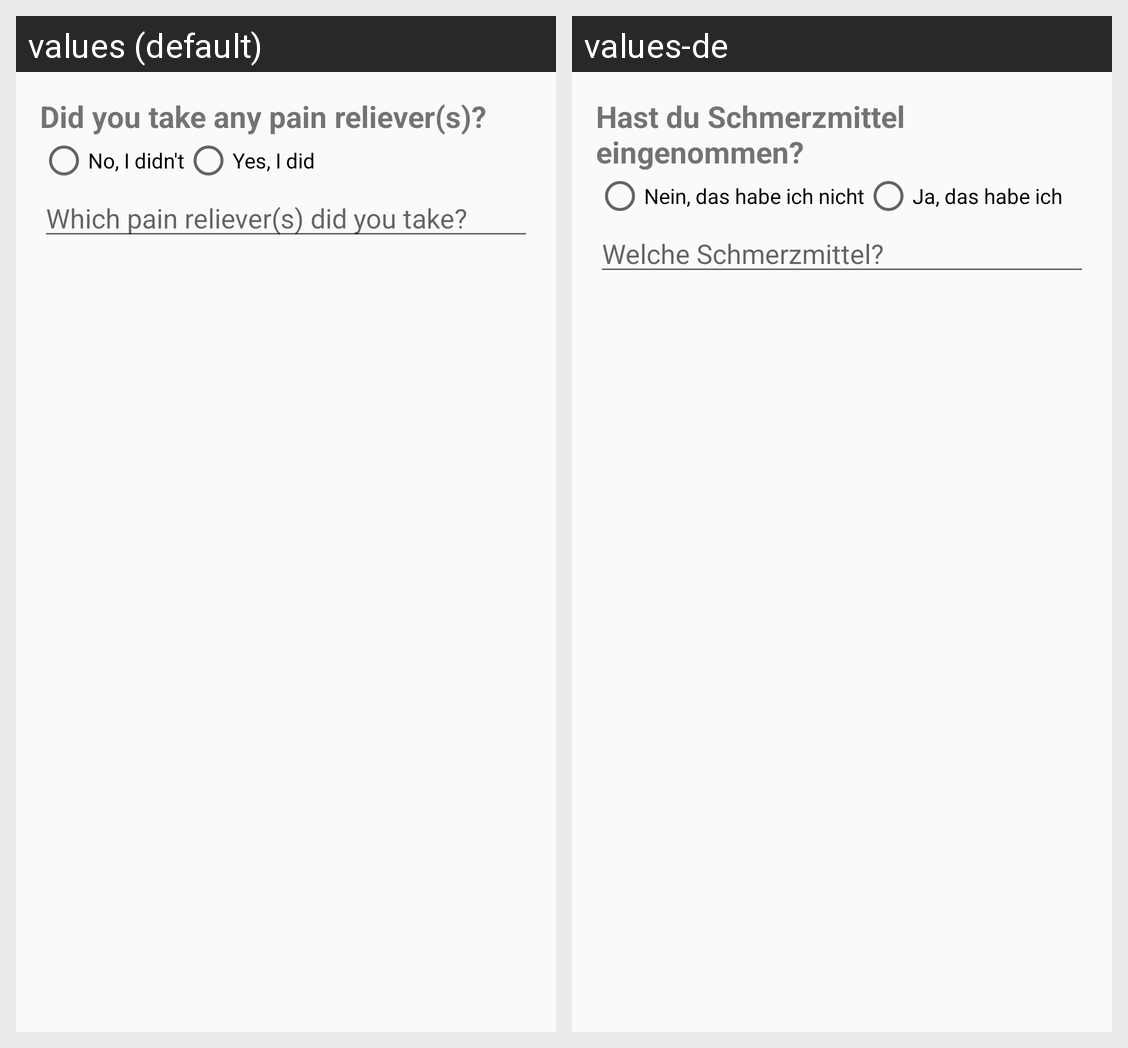

Here is an Android app screen in its default locale and in the app's own translations. Write out the translated-string differences for the strings that appear on this screen.
Android screen res/layout/fragment_medicine.xml rendered under 2 locales, left to right: values (default), values-de. Device: Nexus 5 (rendered at 1080×1920; each locale shown at half size, 540×960, under a caption strip naming it); theme AppTheme.
Strings drawn on this screen, with the default value and each locale's value (text and hints the layout hard-codes, and strings that could not be matched under every locale, appear in the picture but are not listed):

newheadache_didyoutakepainrelievers
  values: Did you take any pain reliever(s)?
  values-de: Hast du Schmerzmittel eingenommen?

newheadache_nopainrelievers
  values: No, I didn't
  values-de: Nein, das habe ich nicht

newheadache_yespainrelievers
  values: Yes, I did
  values-de: Ja, das habe ich

newheadache_whichpainrelievers
  values: Which pain reliever(s) did you take?
  values-de: Welche Schmerzmittel?
